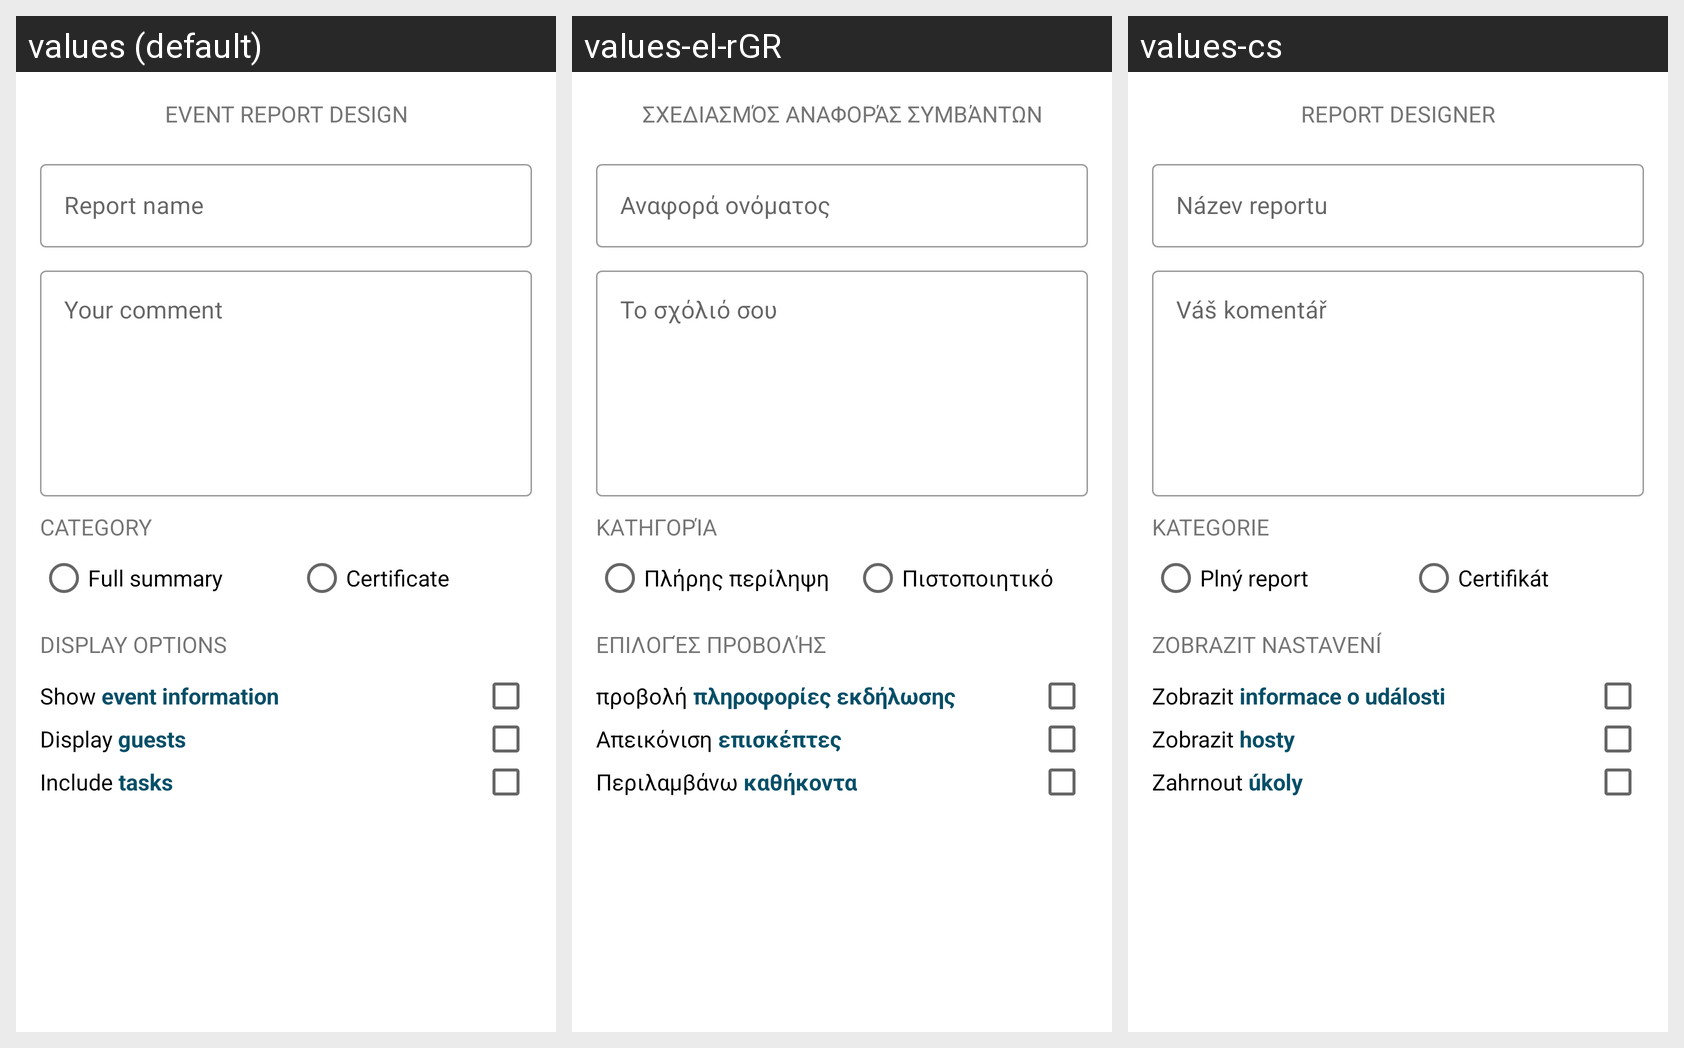

Translations of the strings shown on this Android screen, per locale in the grid:
Android screen res/layout/activity_report_marker.xml rendered under 3 locales, left to right: values (default), values-el-rGR, values-cs. Device: Nexus 5 (rendered at 1080×1920; each locale shown at half size, 540×960, under a caption strip naming it); theme AppTheme.
Strings drawn on this screen, with the default value and each locale's value (text and hints the layout hard-codes, and strings that could not be matched under every locale, appear in the picture but are not listed):

msg_report_marker
  values: Event report design
  values-el-rGR: Σχεδιασμός αναφοράς συμβάντων
  values-cs: Report designer

hint_report_name
  values: Report name
  values-el-rGR: Αναφορά ονόματος
  values-cs: Název reportu

hint_report_comment
  values: Your comment
  values-el-rGR: Το σχόλιό σου
  values-cs: Váš komentář

category
  values: Category
  values-el-rGR: Κατηγορία
  values-cs: Kategorie

full_report
  values: Full summary
  values-el-rGR: Πλήρης περίληψη
  values-cs: Plný report

certificate
  values: Certificate
  values-el-rGR: Πιστοποιητικό
  values-cs: Certifikát

display_options
  values: Display options
  values-el-rGR: Επιλογές προβολής
  values-cs: Zobrazit nastavení

show_event_info
  values: Show event information
  values-el-rGR: προβολή πληροφορίες εκδήλωσης
  values-cs: Zobrazit informace o události

display_guests
  values: Display guests
  values-el-rGR: Απεικόνιση επισκέπτες
  values-cs: Zobrazit hosty

include_tasks
  values: Include tasks
  values-el-rGR: Περιλαμβάνω καθήκοντα
  values-cs: Zahrnout úkoly
